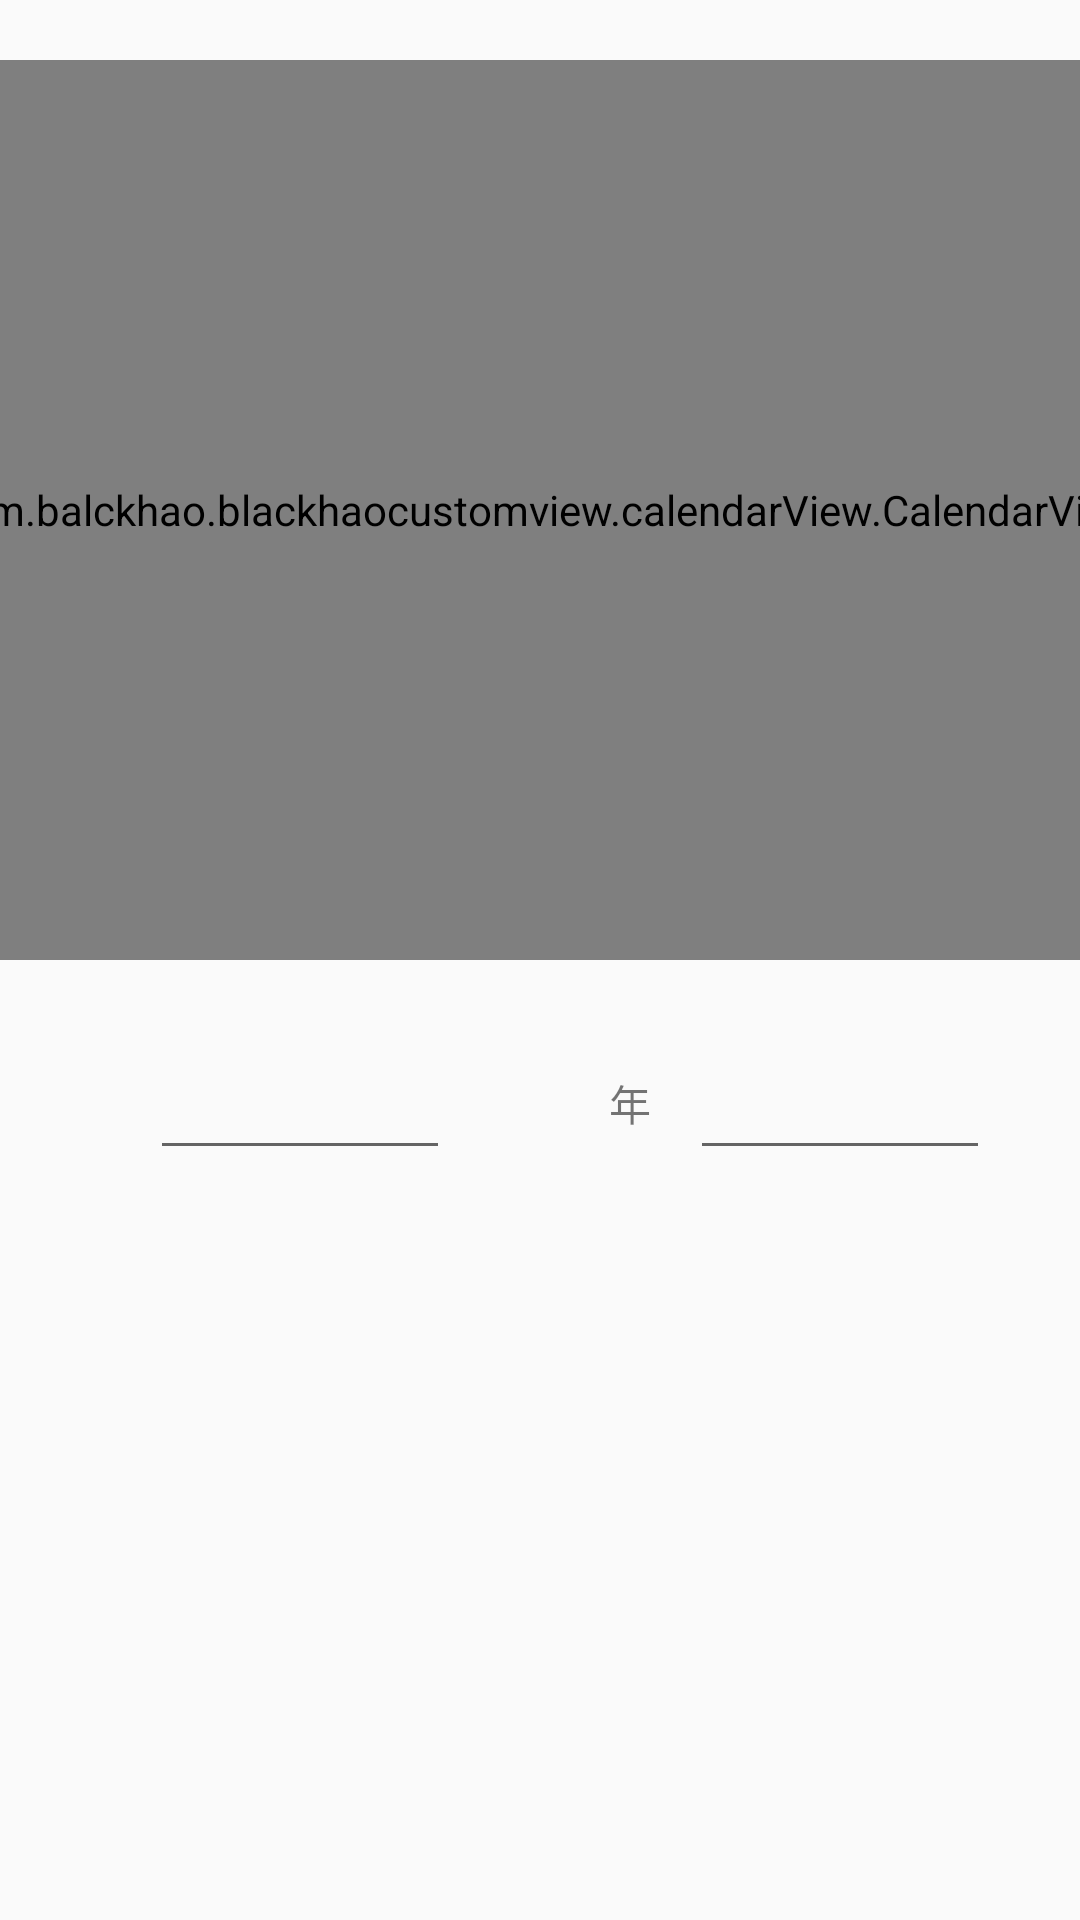

Produce the Android XML layout that renders to this screen, including the resource entries it uses.
<!-- AndroidManifest.xml: application theme AppTheme -->
<!-- res/layout/activity_calendar_view.xml -->
<?xml version="1.0" encoding="utf-8"?>
<RelativeLayout xmlns:android="http://schemas.android.com/apk/res/android"
    android:layout_width="match_parent"
    android:layout_height="match_parent">

    <LinearLayout
        android:layout_width="match_parent"
        android:layout_height="match_parent"
        android:orientation="vertical">

        <com.balckhao.blackhaocustomview.calendarView.CalendarView
            android:id="@+id/my_calendar_view"
            android:layout_width="500dp"
            android:layout_height="300dp"
            android:layout_gravity="center_horizontal"
            android:layout_marginTop="20dp" />

        
        <LinearLayout
            android:layout_width="wrap_content"
            android:layout_height="wrap_content"
            android:layout_gravity="center_horizontal"
            android:layout_marginTop="20dp"
            android:orientation="horizontal">

            <EditText
                android:id="@+id/year_input"
                android:layout_width="100dp"
                android:layout_height="50dp"
                android:layout_marginStart="50dp"
                android:inputType="number" />

            <TextView
                android:layout_width="20dp"
                android:layout_height="50dp"
                android:layout_marginStart="50dp"
                android:gravity="center"
                android:text="年" />

            <EditText
                android:id="@+id/month_input"
                android:layout_width="100dp"
                android:layout_height="50dp"
                android:layout_marginStart="10dp"
                android:inputType="number" />

            <TextView
                android:layout_width="20dp"
                android:layout_height="50dp"
                android:layout_marginStart="50dp"
                android:gravity="center"
                android:text="月" />

            <Button
                android:id="@+id/update_calender"
                android:layout_width="wrap_content"
                android:layout_height="wrap_content"
                android:layout_marginStart="15dp"
                android:onClick="onClick"
                android:text="设置"
                android:textSize="16sp" />
        </LinearLayout>

        <TextView
            android:id="@+id/show_result"
            android:layout_width="match_parent"
            android:layout_height="100dp"
            android:layout_marginTop="50dp"
            android:gravity="center" />

    </LinearLayout>
</RelativeLayout>
<!-- resources referenced by this layout -->
<resources>
  <style name="AppTheme" parent="Theme.AppCompat.Light.DarkActionBar">
          
          <item name="colorPrimary">@color/colorPrimary</item>
          <item name="colorPrimaryDark">@color/colorPrimaryDark</item>
          <item name="colorAccent">@color/colorAccent</item>
      </style>
  <color name="colorPrimary">#3F51B5</color>
  <color name="colorPrimaryDark">#303F9F</color>
  <color name="colorAccent">#FF4081</color>
</resources>
